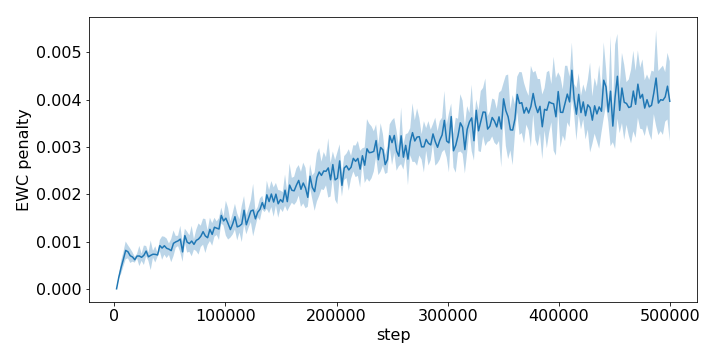

Source data for this figure (header and first rows):
step, run_0, run_1, run_2, run_3, run_4
2048, 0.0, 0.0, 0.0, 0.0, 0.0
4096, 0.0002327, 0.0002269, 0.0002631, 0.0003028, 0.0002161
6144, 0.0005112, 0.0003212, 0.0005668, 0.0002887, 0.0005677
8192, 0.0004198, 0.0008206, 0.000543, 0.000688, 0.000652
10240, 0.001089, 0.000669, 0.0007789, 0.0008999, 0.0006234
12288, 0.0006929, 0.0007623, 0.0008658, 0.0006222, 0.0009742
14336, 0.000591, 0.0007978, 0.0007958, 0.0004842, 0.0008252
16384, 0.0007255, 0.0006472, 0.0008154, 0.0006219, 0.0005567
18432, 0.0006014, 0.0007093, 0.0005741, 0.0006305, 0.0005552
20480, 0.0007594, 0.0007196, 0.0006346, 0.0006751, 0.0006739
22528, 0.0008654, 0.0004624, 0.0009709, 0.0005695, 0.0005999
24576, 0.0007348, 0.0005408, 0.0007065, 0.0006664, 0.0006816
26624, 0.0009371, 0.0008663, 0.0007501, 0.0005153, 0.0004779
28672, 0.0008661, 0.0009052, 0.0008539, 0.0006928, 0.0006708
30720, 0.0007192, 0.000785, 0.0005482, 0.0006461, 0.0006846
32768, 0.000915, 0.0002047, 0.0008707, 0.000602, 0.0009447
34816, 0.0007985, 0.0006813, 0.0008161, 0.0006615, 0.000698
36864, 0.0008475, 0.0004723, 0.0006687, 0.000736, 0.0009149
38912, 0.000722, 0.0007824, 0.0006879, 0.0006953, 0.0006873
40960, 0.0008321, 0.0009829, 0.001054, 0.0007584, 0.0009404
43008, 0.0006532, 0.0009577, 0.000734, 0.0007082, 0.001255
45056, 0.001056, 0.001035, 0.0006468, 0.000771, 0.001047
47104, 0.001213, 0.0008238, 0.0006819, 0.0008099, 0.0007542
49152, 0.0006816, 0.0009125, 0.0007692, 0.0008345, 0.0009926
51200, 0.0006513, 0.0007984, 0.0005062, 0.001131, 0.0009504
53248, 0.0006886, 0.0007435, 0.0008817, 0.001292, 0.001202
55296, 0.001003, 0.0009835, 0.001045, 0.001136, 0.0007942
57344, 0.0009035, 0.001179, 0.0009948, 0.001056, 0.0009309
59392, 0.0009372, 0.0006754, 0.0009858, 0.001381, 0.001274
61440, 0.0009026, 0.0006965, 0.0005179, 0.001065, 0.0007229
63488, 0.001359, 0.001103, 0.0009957, 0.001155, 0.001014
65536, 0.001224, 0.0006706, 0.001147, 0.0008719, 0.00102
67584, 0.0009334, 0.000772, 0.0009125, 0.001246, 0.0009195
69632, 0.0005811, 0.0008158, 0.001084, 0.001421, 0.001147
71680, 0.001012, 0.001009, 0.0008363, 0.001036, 0.0008039
73728, 0.0008706, 0.0009952, 0.001086, 0.001373, 0.0007943
75776, 0.0008719, 0.0006506, 0.001011, 0.001217, 0.001513
77824, 0.0009265, 0.0009526, 0.001, 0.001208, 0.001461
79872, 0.0007703, 0.001346, 0.00151, 0.001231, 0.001184
81920, 0.0009317, 0.0008529, 0.001088, 0.001742, 0.0009705
83968, 0.0009458, 0.001286, 0.0009163, 0.001079, 0.001176
86016, 0.0008482, 0.00137, 0.001501, 0.001238, 0.001326
88064, 0.001245, 0.000775, 0.001316, 0.00106, 0.001355
90112, 0.001069, 0.001126, 0.001549, 0.001355, 0.00141
92160, 0.001164, 0.001119, 0.001332, 0.001482, 0.001311
94208, 0.001157, 0.001167, 0.001662, 0.00126, 0.001075
96256, 0.001793, 0.001571, 0.001362, 0.001433, 0.001599
98304, 0.001393, 0.001532, 0.001421, 0.001529, 0.0013
100352, 0.00208, 0.001287, 0.001145, 0.001605, 0.001347
102400, 0.001384, 0.0008711, 0.001449, 0.001809, 0.00137
104448, 0.001133, 0.00118, 0.001553, 0.001217, 0.00118
106496, 0.001541, 0.001, 0.001319, 0.001467, 0.001535
108544, 0.001557, 0.001931, 0.001573, 0.001363, 0.0012
110592, 0.0008425, 0.001395, 0.001343, 0.001341, 0.001625
112640, 0.00141, 0.001147, 0.001247, 0.001503, 0.001338
114688, 0.001366, 0.001254, 0.001711, 0.0007957, 0.001729
116736, 0.001452, 0.00166, 0.001512, 0.002179, 0.001508
118784, 0.001127, 0.001258, 0.001284, 0.001449, 0.001651
120832, 0.001589, 0.00113, 0.001602, 0.001599, 0.001589
122880, 0.001428, 0.001922, 0.001634, 0.001402, 0.001844
... 184 more rows
